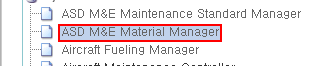
Task: ERP 정비 자재 입력
Workflow: ERP Menu Move

Step 1: click on the link '{{in_Menu_First}}' in window 'KoreanAir ERP*'

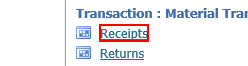
Step 2: click on the link '{0}' in window 'Oracle Applications'
